Run: headless pygame with SDL's dummy video driver; simulated clock (each Clock.tick advances the game by its frame time, no real sleeping); random seed 0; keys injected as events and as key.get_pressed() state; no mouse input.
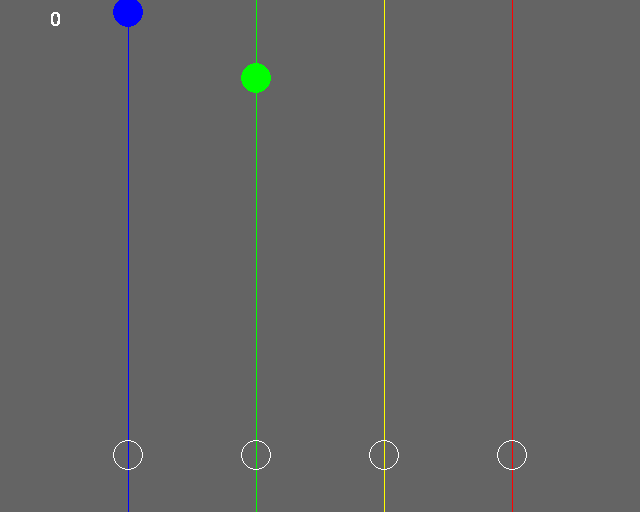
Frame 1 of 4 · flips 1–60 · no input
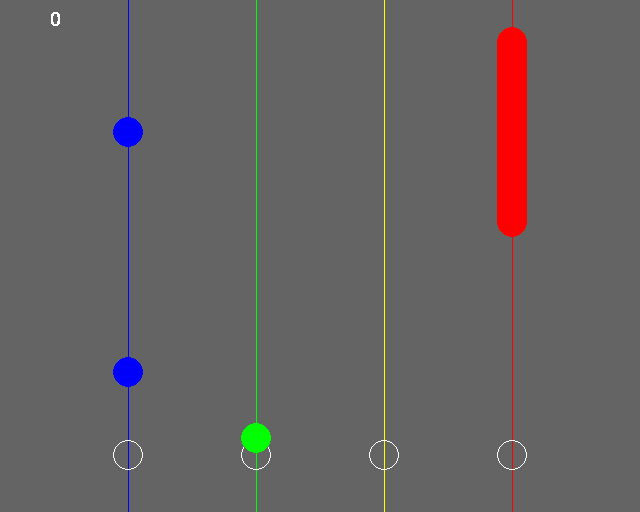
Frame 2 of 4 · flips 61–180 · tapped SPACE, RETURN · held RIGHT (→), D
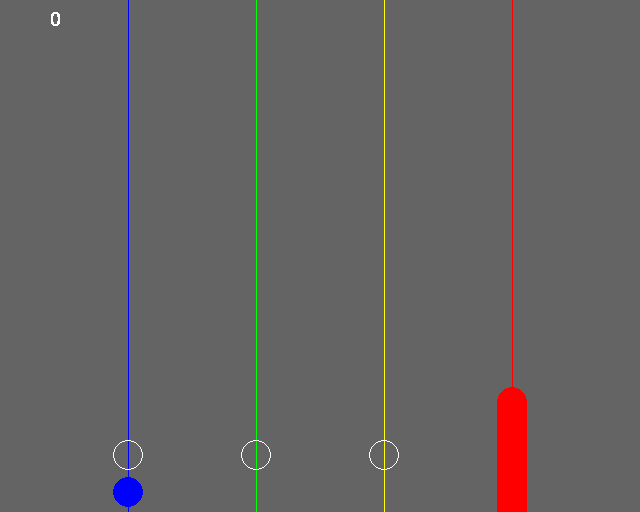
Frame 3 of 4 · flips 181–300 · held DOWN (↓), S
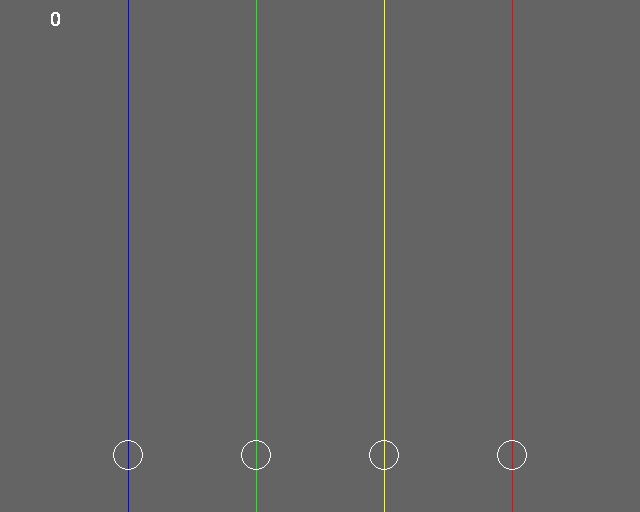
Frame 4 of 4 · flips 301–420 · held LEFT (←), A, UP (↑), W

The pygame program that drew these frames:

import time
import pygame

pygame.init()
pygame.font.init() 
myfont = pygame.font.SysFont('Comic Sans MS', 30)
v = [('N','G',28),('N','B',50),('S','R',100,60),('N','B',130)]
color = {'B':512//4,'G':512*2//4,'Y':512*3//4,'R':512*4//4}
colors = {'B':(0,0,255),'G':(0,255,0),'Y':(255,255,0),'R':(255,0,0)}
fps = 60
clock = pygame.time.Clock()


class slider():
    def __init__(self, x, screen, velocity, color, length):
        self.r = 15
        self.b = 1
        self.length = length * velocity
        self.x = x
        self.y = 0 - self.r - self.length
        self.screen = screen
        self.velocity = velocity
        self.color = colors[color]

    def move():
        self.y += self.velocity

    def draw(self):
        pygame.draw.circle(self.screen, self.color, (self.x, self.y), self.r)
        pygame.draw.circle(self.screen, self.color, (self.x, self.y + self.length), self.r)
        pygame.draw.rect(self.screen, self.color, (self.x - self.r, self.y , self.r * 2, self.length))

    def move(self):
        self.y += self.velocity

    def __del__(self):
        self.y = 512
        self.color = (0,0,0)
        self.b = 0


class note():
    def __init__(self, x, screen, velocity, color):
        self.r = 15
        self.x = x
        self.y = 0 - self.r
        self.screen = screen
        self.velocity = velocity
        self.color = colors[color]

    def draw(self):
        pygame.draw.circle(self.screen, self.color, (self.x, self.y), self.r)

    def move(self):
        self.y += self.velocity

    def __del__(self):
        self.y = 512
        self.color = (0,0,0)
        self.r = 0


def main():
    temp = 0
    notes = []
    sliders = []
    points = 0
    timer = 0
    while True:
        screen = pygame.display.set_mode((640, 512))

        draw_field(screen)

        for i in pygame.event.get():
            if i.type == pygame.QUIT:
                exit()
            elif i.type == pygame.KEYUP:
                # flag = False
                if i.key == pygame.K_q:
                    xtemp = 512//4
                elif i.key == pygame.K_w:
                    xtemp = 512*2//4
                elif i.key == pygame.K_e:
                    xtemp = 512*3//4
                elif i.key == pygame.K_r:
                    xtemp = 512*4//4
                elif i.key == pygame.K_u:
                    exit()
                else:
                    xtemp = -100

                for i in notes:
                    if i.y < 465 and i.y > 445 and i.x == xtemp:
                        points += 1
                        i.__del__()

                for i in sliders:
                    i[1] += 1
                    if i[0].y < 465 and i[0].y + i[0].length > 445 and i[0].x == xtemp:
                        if i[1] >= 7:
                            i[1] = 0
                            points += 1


                        # flag = True
                # if not flag:
                #     points -=1

        if v[0][2] == temp:
            if v[0][0] == 'N':
                notes.append(note(color[v[0][1]], screen, 3, v[0][1]))

            elif v[0][0] == 'S':
                sliders.append([slider(color[v[0][1]],screen, 3, v[0][1], v[0][3]),10])

            v.pop(0)
            if len(v) == 0:
                v.append((0, 0, -1))

        for i in notes:
            if i.y > 512:
                del i
            else:
                i.draw()
                i.move()

        for i in sliders:
            if i[0].y > 512:
                del i
            else:
                i[0].draw()
                i[0].move()

        textsurface = myfont.render(str(points), False, (255, 255, 255))
        screen.blit(textsurface,(50,10))

        pygame.display.flip()

        clock.tick(fps)
        temp += 1


def draw_field(screen):
        pygame.display.set_caption("KekRythm")
        pygame.draw.rect(screen,(100, 100, 100), (0, 0, 640, 512))
        # pygame.draw.line(screen, (0, 0, 0), (0, 455), (640, 455), 1)
        pygame.draw.line(screen, (0, 0, 255), (128, 0), (128, 512), 1)
        pygame.draw.line(screen, (0, 255, 0), (256, 0), (256, 512), 1)
        pygame.draw.line(screen, (255, 255, 0), (384, 0), (384, 512), 1)
        pygame.draw.line(screen, (255, 0, 0), (512, 0), (512, 512), 1)

        pygame.draw.circle(screen, (255, 255, 255), (128, 455), 15, 1)
        # pygame.draw.circle(screen, (0, 0, 0), (128, 455), 15)
        pygame.draw.circle(screen, (255, 255, 255), (256, 455), 15, 1)
        # pygame.draw.circle(screen, (0, 0, 0), (256, 455), 15)
        pygame.draw.circle(screen, (255, 255, 255), (384, 455), 15, 1)
        # pygame.draw.circle(screen, (0, 0, 0), (384, 455), 15)
        pygame.draw.circle(screen, (255, 255, 255), (512, 455), 15, 1)
        # pygame.draw.circle(screen, (0, 0, 0), (512, 455), 15)


if __name__ == "__main__":
    main()
